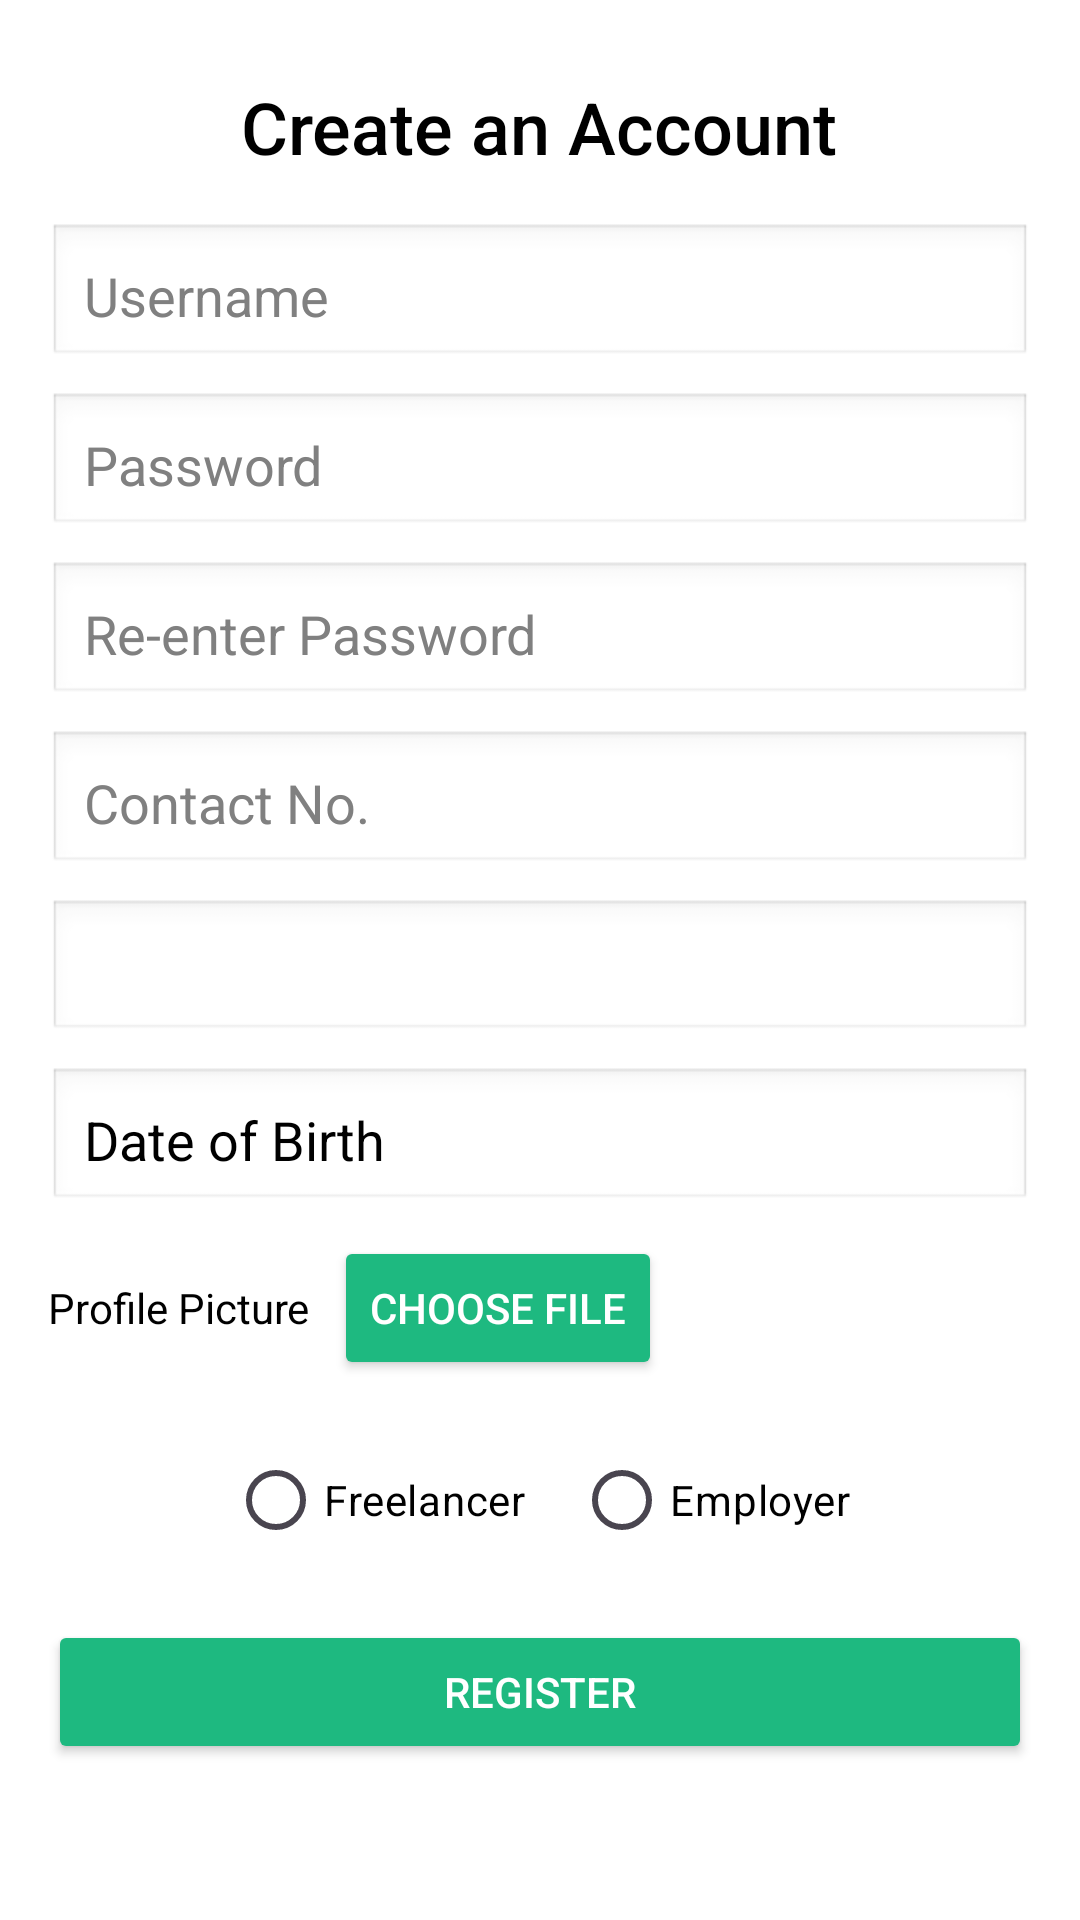

Here is an Android app screen rendered from its layout file. Give the layout XML and the strings, colors and styles it references.
<!-- AndroidManifest.xml: application theme Theme.CodeBrains -->
<!-- res/layout/activity_register.xml -->
<?xml version="1.0" encoding="utf-8"?>
<ScrollView
    xmlns:android="http://schemas.android.com/apk/res/android"
    android:layout_width="match_parent"
    android:layout_height="match_parent"
    android:background="#fff"
    android:padding="16dp">

    <LinearLayout
        android:layout_width="match_parent"
        android:layout_height="wrap_content"
        android:orientation="vertical"
        android:gravity="center">

        <TextView
            android:layout_width="wrap_content"
            android:layout_height="wrap_content"
            android:text="Create an Account"
            android:textColor="#000"
            android:textSize="24sp"
            android:layout_marginTop="10dp"
            android:fontFamily="sans-serif-medium"
            android:layout_marginBottom="16dp" />

        <EditText
            android:layout_width="match_parent"
            android:layout_height="wrap_content"
            android:hint="Username"
            android:textColorHint="#808080"
            android:background="@android:drawable/edit_text"
            android:padding="12dp"
            android:textColor="#000000"
            android:layout_marginBottom="8dp" />

        <EditText
            android:layout_width="match_parent"
            android:layout_height="wrap_content"
            android:hint="Password"
            android:inputType="textPassword"
            android:textColorHint="#808080"
            android:background="@android:drawable/edit_text"
            android:padding="12dp"
            android:textColor="#000000"
            android:layout_marginBottom="8dp" />

        <EditText
            android:layout_width="match_parent"
            android:layout_height="wrap_content"
            android:hint="Re-enter Password"
            android:inputType="textPassword"
            android:textColorHint="#808080"
            android:background="@android:drawable/edit_text"
            android:padding="12dp"
            android:textColor="#000000"
            android:layout_marginBottom="8dp" />

        <EditText
            android:layout_width="match_parent"
            android:layout_height="wrap_content"
            android:hint="Contact No."
            android:inputType="phone"
            android:textColorHint="#808080"
            android:background="@android:drawable/edit_text"
            android:padding="12dp"
            android:textColor="#000000"
            android:layout_marginBottom="8dp" />

        <Spinner
            android:id="@+id/spinner"
            android:layout_width="match_parent"
            android:layout_height="wrap_content"
            android:background="@android:drawable/edit_text"
            android:layout_marginBottom="8dp" />

        <EditText
            android:id="@+id/dob"
            android:layout_width="match_parent"
            android:layout_height="wrap_content"
            android:hint="Date of Birth"
            android:focusable="false"
            android:clickable="true"
            android:inputType="none"
            android:textColorHint="#000000"
            android:background="@android:drawable/edit_text"
            android:padding="12dp"
            android:textColor="#000000"
            android:layout_marginBottom="8dp" />


        <LinearLayout
            android:layout_width="match_parent"
            android:layout_height="wrap_content"
            android:orientation="horizontal"
            android:layout_marginBottom="16dp"
            android:gravity="center_vertical">

            <TextView
                android:layout_width="wrap_content"
                android:layout_height="wrap_content"
                android:text="Profile Picture"
                android:textColor="#000000"
                android:layout_marginEnd="8dp" />

            <Button
                android:id="@+id/profile"
                android:layout_width="wrap_content"
                android:layout_height="wrap_content"
                android:text="Choose File"
                android:backgroundTint="#1EB980"
                android:textColor="#fff" />
        </LinearLayout>

        <RadioGroup
            android:id="@+id/radiogrp"
            android:layout_width="match_parent"
            android:layout_height="wrap_content"
            android:orientation="horizontal"
            android:gravity="center">

            <RadioButton
                android:id="@+id/freelancer"
                android:layout_width="wrap_content"
                android:layout_height="wrap_content"
                android:text="Freelancer"
                android:textColor="#000000" />

            <RadioButton
                android:id="@+id/employer"
                android:layout_width="wrap_content"
                android:layout_height="wrap_content"
                android:text="Employer"
                android:textColor="#000000"
                android:layout_marginStart="16dp" />
        </RadioGroup>

        <Button
            android:id="@+id/btn_register"
            android:layout_width="match_parent"
            android:layout_height="wrap_content"
            android:text="Register"
            android:backgroundTint="#1EB980"
            android:textColor="#fff"
            android:layout_marginTop="16dp"
            android:padding="12dp" />
    </LinearLayout>
</ScrollView>
<!-- resources referenced by this layout -->
<resources>
  <style name="Theme.CodeBrains" parent="Base.Theme.CodeBrains" />
  <style name="Base.Theme.CodeBrains" parent="Theme.Material3.DayNight.NoActionBar">
          
          
      </style>
</resources>
